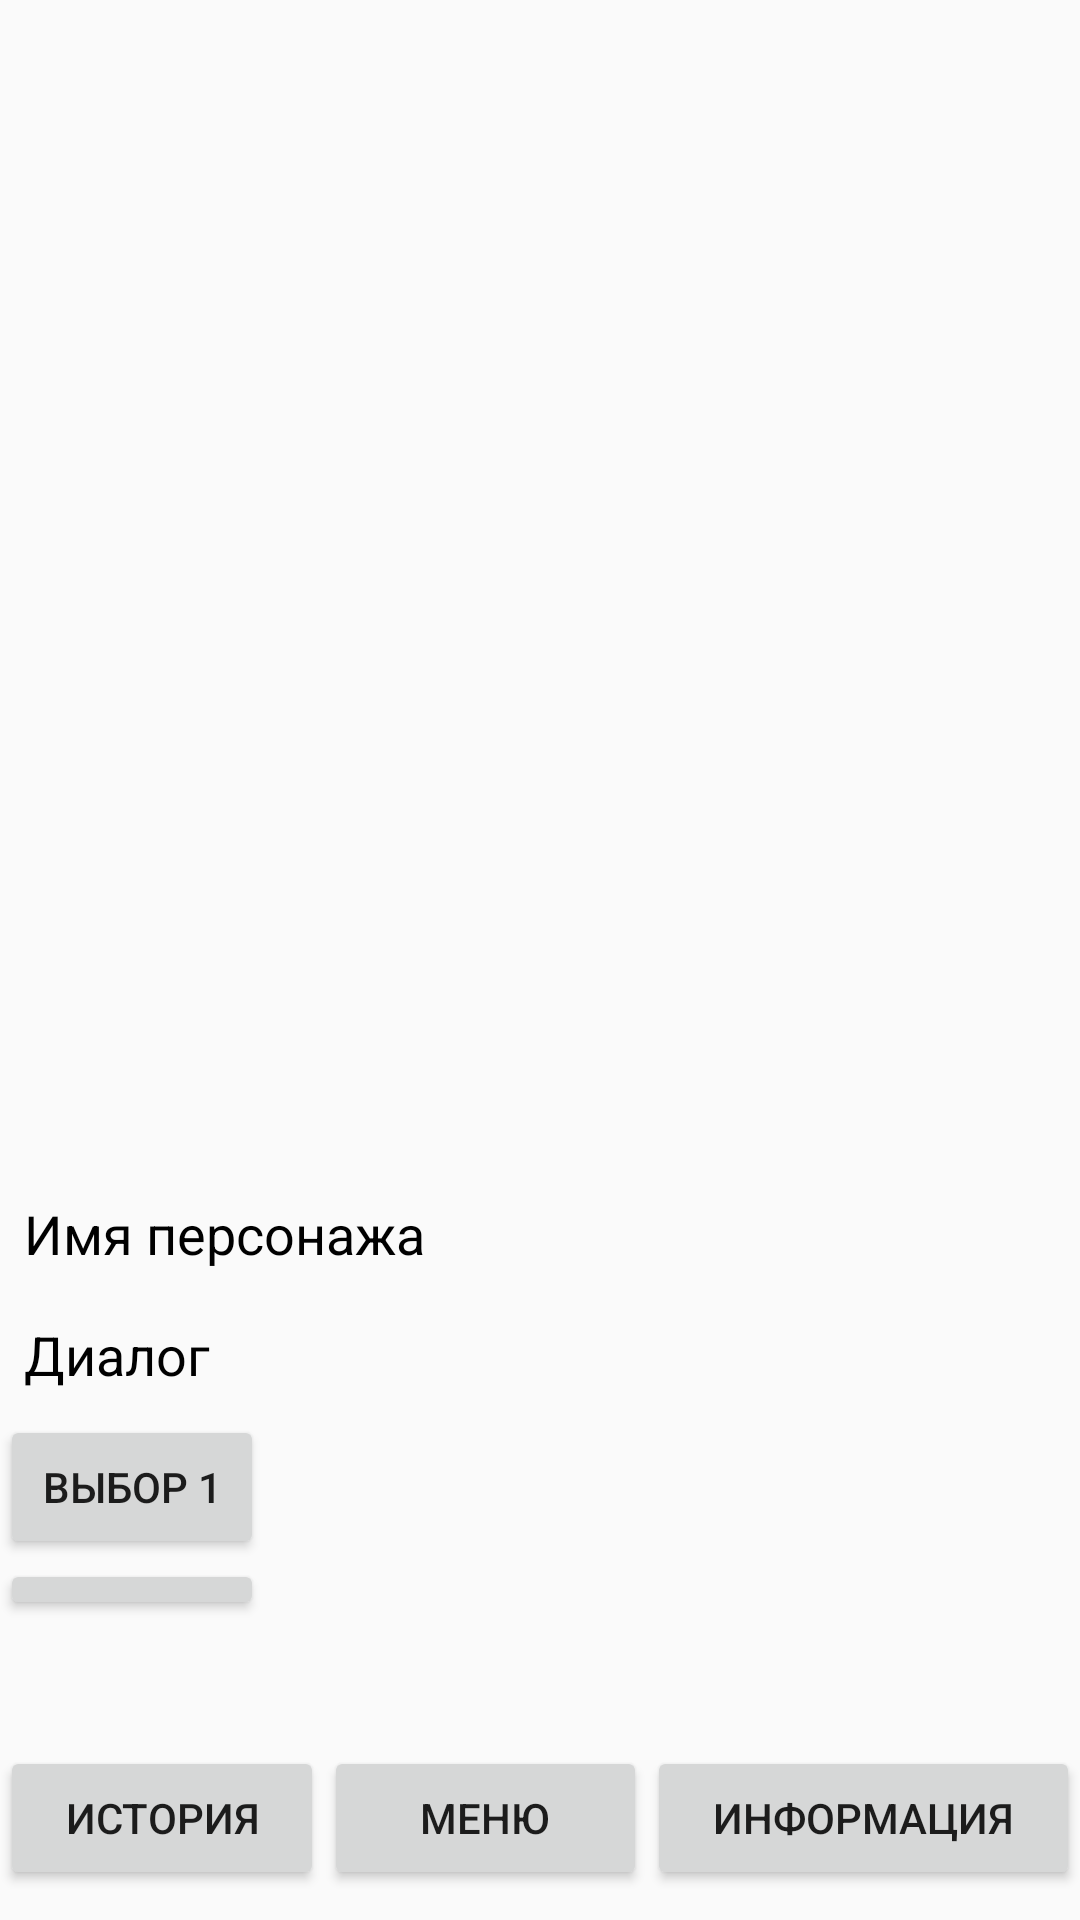

This screen was rendered from an Android layout file. Write that file and the resources it references.
<!-- AndroidManifest.xml: application theme Theme.Visual_Novel_ -->
<!-- res/layout/activity_chapter1.xml -->
<?xml version="1.0" encoding="utf-8"?>
<androidx.constraintlayout.widget.ConstraintLayout xmlns:android="http://schemas.android.com/apk/res/android"
    xmlns:app="http://schemas.android.com/apk/res-auto"
    xmlns:tools="http://schemas.android.com/tools"
    android:layout_width="match_parent"
    android:layout_height="match_parent"
    tools:context=".scenes.Chapter1Activity">

    <LinearLayout
        android:id="@+id/gameView"
        android:layout_width="match_parent"
        android:layout_height="match_parent"
        android:layout_marginTop="50dp"
        android:layout_marginBottom="100dp"
        android:orientation="vertical"
        app:layout_constraintBottom_toBottomOf="parent"
        app:layout_constraintTop_toTopOf="parent"
        tools:ignore="MissingConstraints"
        tools:layout_editor_absoluteX="1dp">

        <RelativeLayout
            android:layout_width="wrap_content"
            android:layout_height="0dp"
            android:layout_weight="5">

            <ImageView
                android:id="@+id/backgroundImageView"
                android:layout_width="match_parent"
                android:layout_height="match_parent"
                android:scaleType="centerCrop" />

            <ImageView
                android:id="@+id/characterImageView"
                android:layout_width="wrap_content"
                android:layout_height="wrap_content"
                android:layout_centerHorizontal="true"

                android:layout_marginTop="100dp"
                android:visibility="visible"
                tools:ignore="MissingConstraints" />
        </RelativeLayout>

        <LinearLayout
            android:layout_width="match_parent"
            android:layout_height="wrap_content"
            android:id="@+id/dialogueTextView"
            android:orientation="vertical">

            <TextView
                android:id="@+id/speakerText"
                android:layout_height="0dp"
                android:layout_weight="1"
                android:layout_width="match_parent"
                android:text="Имя персонажа"
                android:textColor="@android:color/black"
                android:textSize="18sp"
                android:padding="8dp"/>

            <TextView
                android:id="@+id/dialogueText"
                android:layout_height="0dp"
                android:layout_weight="3"
                android:layout_width="match_parent"
                android:text="Диалог"
                android:textColor="@android:color/black"
                android:textSize="18sp"
                android:onClick="onClick"
                android:padding="8dp"/>

        </LinearLayout>


        <LinearLayout
            android:id="@+id/choiceView"
            android:layout_width="match_parent"
            android:layout_height="0dp"
            android:layout_weight="1"
            android:orientation="vertical">

            <Button
                android:id="@+id/choice1Button"
                android:layout_width="wrap_content"
                android:layout_height="wrap_content"
                android:text="Выбор 1"
                android:tag="1"
                android:onClick="onChoiceButtonClick" />

            <Button
                android:id="@+id/choice2Button"
                android:layout_width="wrap_content"
                android:layout_height="wrap_content"
                android:text="Выбор 2"
                android:tag="2"
                android:onClick="onChoiceButtonClick" />

        </LinearLayout>


    </LinearLayout>


    <LinearLayout
        android:layout_width="match_parent"
        android:layout_height="wrap_content"
        android:layout_marginBottom="10dp"
        android:orientation="horizontal"
        app:layout_constraintBottom_toBottomOf="parent">

        <Button
            android:id="@+id/prev_history"
            android:layout_width="wrap_content"
            android:layout_height="wrap_content"
            android:layout_weight="1"
            android:text="История" />

        <Button
            android:id="@+id/menu"
            android:layout_width="wrap_content"
            android:layout_height="wrap_content"
            android:layout_weight="1"
            android:text="Меню" />

        <Button
            android:id="@+id/information"
            android:layout_width="wrap_content"
            android:layout_height="wrap_content"
            android:layout_weight="1"
            android:text="Информация" />
    </LinearLayout>


</androidx.constraintlayout.widget.ConstraintLayout>
<!-- resources referenced by this layout -->
<resources>
  <style name="Theme.Visual_Novel_" parent="Theme.AppCompat.Light.NoActionBar">
      </style>
</resources>
